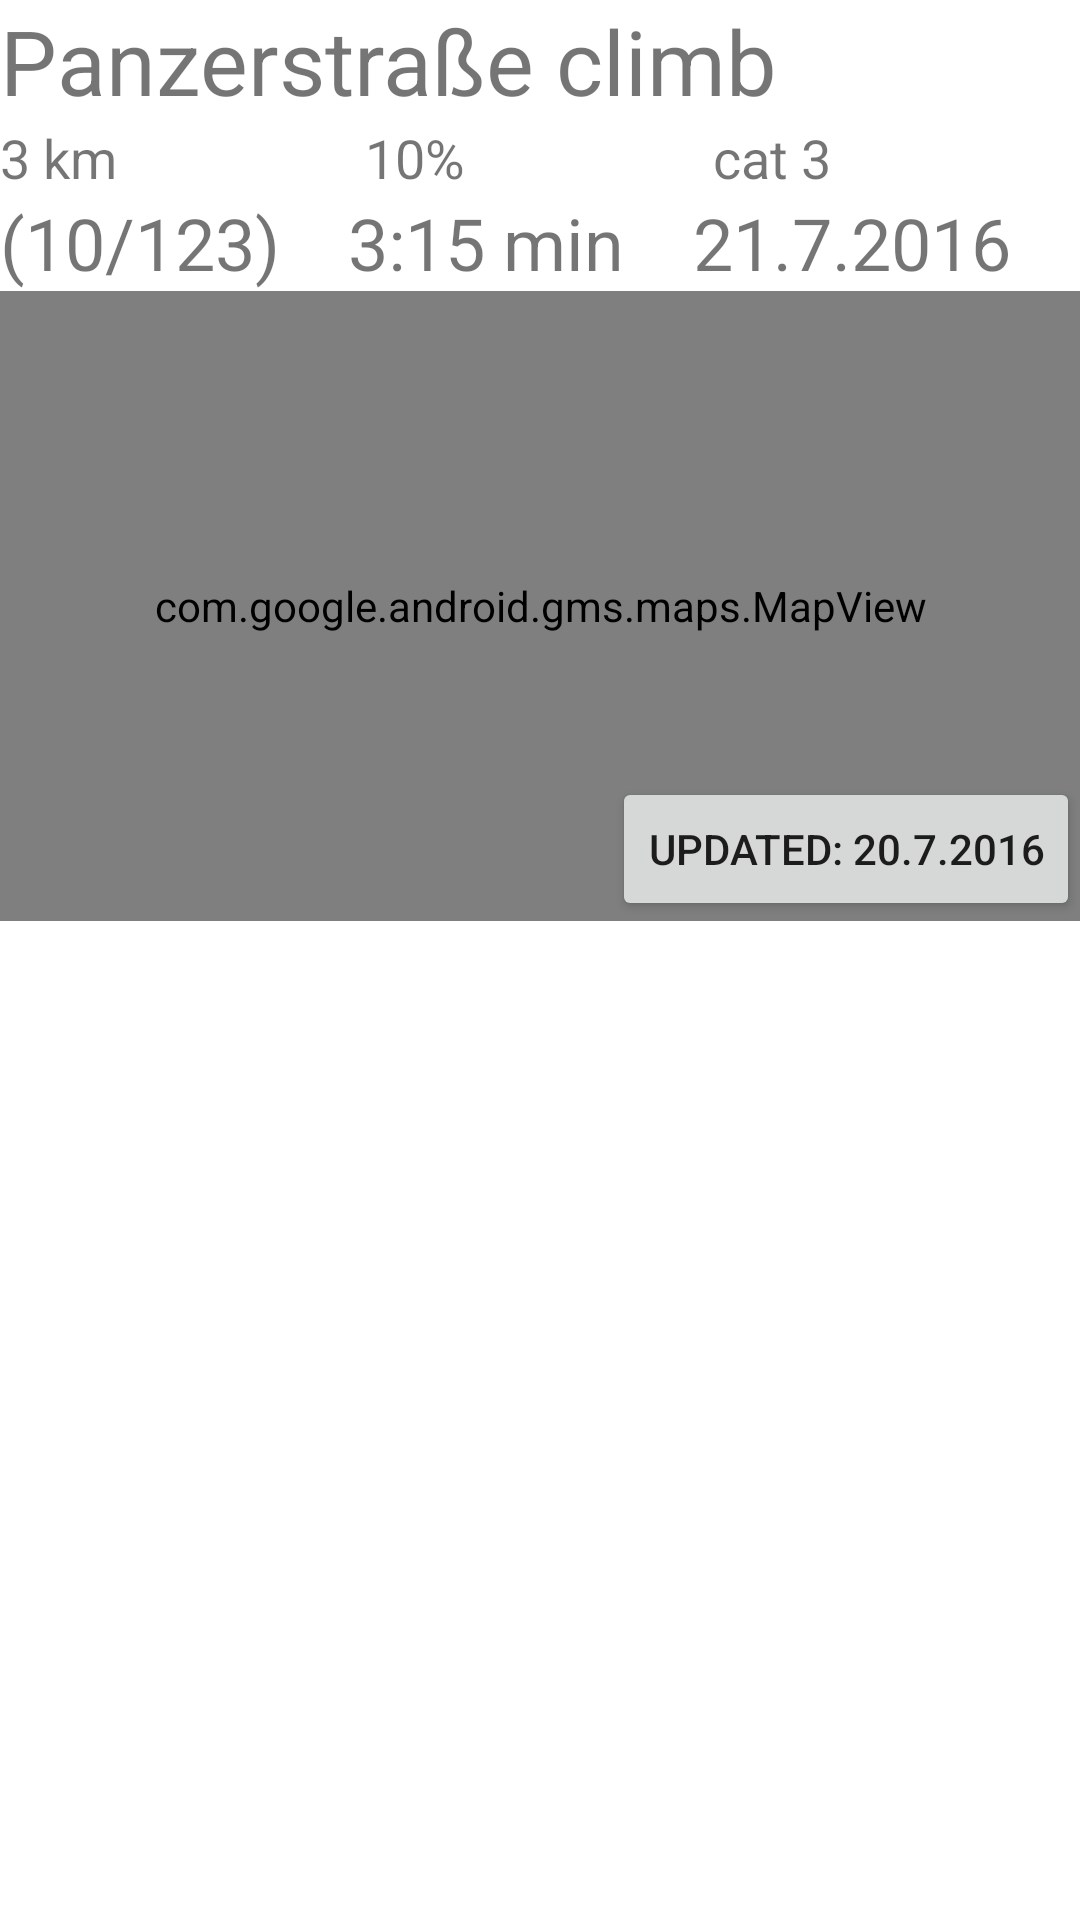

Write the Android layout XML for this screen, with the resource values it uses.
<!-- AndroidManifest.xml: fallback theme Theme.MaterialComponents.DayNight.NoActionBar -->
<!-- res/layout/segment_list_row.xml -->
<?xml version="1.0" encoding="utf-8"?>
<LinearLayout xmlns:android="http://schemas.android.com/apk/res/android"
    xmlns:map="http://schemas.android.com/apk/res-auto"
    android:layout_width="match_parent"
    android:layout_height="match_parent"
    android:orientation="vertical">

    <LinearLayout
        android:id="@+id/llSegmentsHeader"
        android:layout_width="match_parent"
        android:layout_height="wrap_content"
        android:orientation="vertical">

        <TextView
            android:id="@+id/tvSegmentName"
            android:layout_width="match_parent"
            android:layout_height="wrap_content"
            android:text="Panzerstraße climb"
            android:textSize="30sp" />

        <LinearLayout
            android:layout_width="match_parent"
            android:layout_height="wrap_content"
            android:orientation="horizontal">

            <TextView
                android:id="@+id/tvSegmentDistance"
                android:layout_width="wrap_content"
                android:layout_height="wrap_content"
                android:layout_weight="1"
                android:text="3 km"
                android:textSize="18sp" />

            <TextView
                android:id="@+id/tvSegmentAverageGrade"
                android:layout_width="wrap_content"
                android:layout_height="wrap_content"
                android:layout_weight="1"
                android:text="10%"
                android:textSize="18sp" />

            <TextView
                android:id="@+id/tvSegmentClimbCategory"
                android:layout_width="wrap_content"
                android:layout_height="wrap_content"
                android:layout_weight="1"
                android:text="cat 3"
                android:textSize="18sp" />

        </LinearLayout>

        <LinearLayout
            android:layout_width="match_parent"
            android:layout_height="wrap_content"
            android:orientation="horizontal">

            <TextView
                android:id="@+id/tvSegmentRank"
                android:layout_width="wrap_content"
                android:layout_height="wrap_content"
                android:layout_weight="1"
                android:text="(10/123)"
                android:textSize="24sp" />

            <TextView
                android:id="@+id/tvSegmentPRTime"
                android:layout_width="wrap_content"
                android:layout_height="wrap_content"
                android:layout_weight="1"
                android:text="3:15 min"
                android:textSize="24sp" />

            <TextView
                android:id="@+id/tvSegmentPRDate"
                android:layout_width="wrap_content"
                android:layout_height="wrap_content"
                android:layout_weight="1"
                android:text="21.7.2016"
                android:textSize="24sp" />
        </LinearLayout>
    </LinearLayout>

    <RelativeLayout
        android:layout_width="match_parent"
        android:layout_height="210dp">

        <com.google.android.gms.maps.MapView
            android:id="@+id/starred_segments_mapView"
            android:layout_width="match_parent"
            android:layout_height="match_parent"
            map:liteMode="true"
            map:mapType="none" />

        <Button
            android:id="@+id/bUpdate"
            android:layout_width="wrap_content"
            android:layout_height="wrap_content"
            android:layout_alignParentRight="true"
            android:layout_alignParentBottom="true"
            android:text="updated: 20.7.2016" />

    </RelativeLayout>


</LinearLayout>
<!-- resources referenced by this layout -->
<resources>

</resources>
